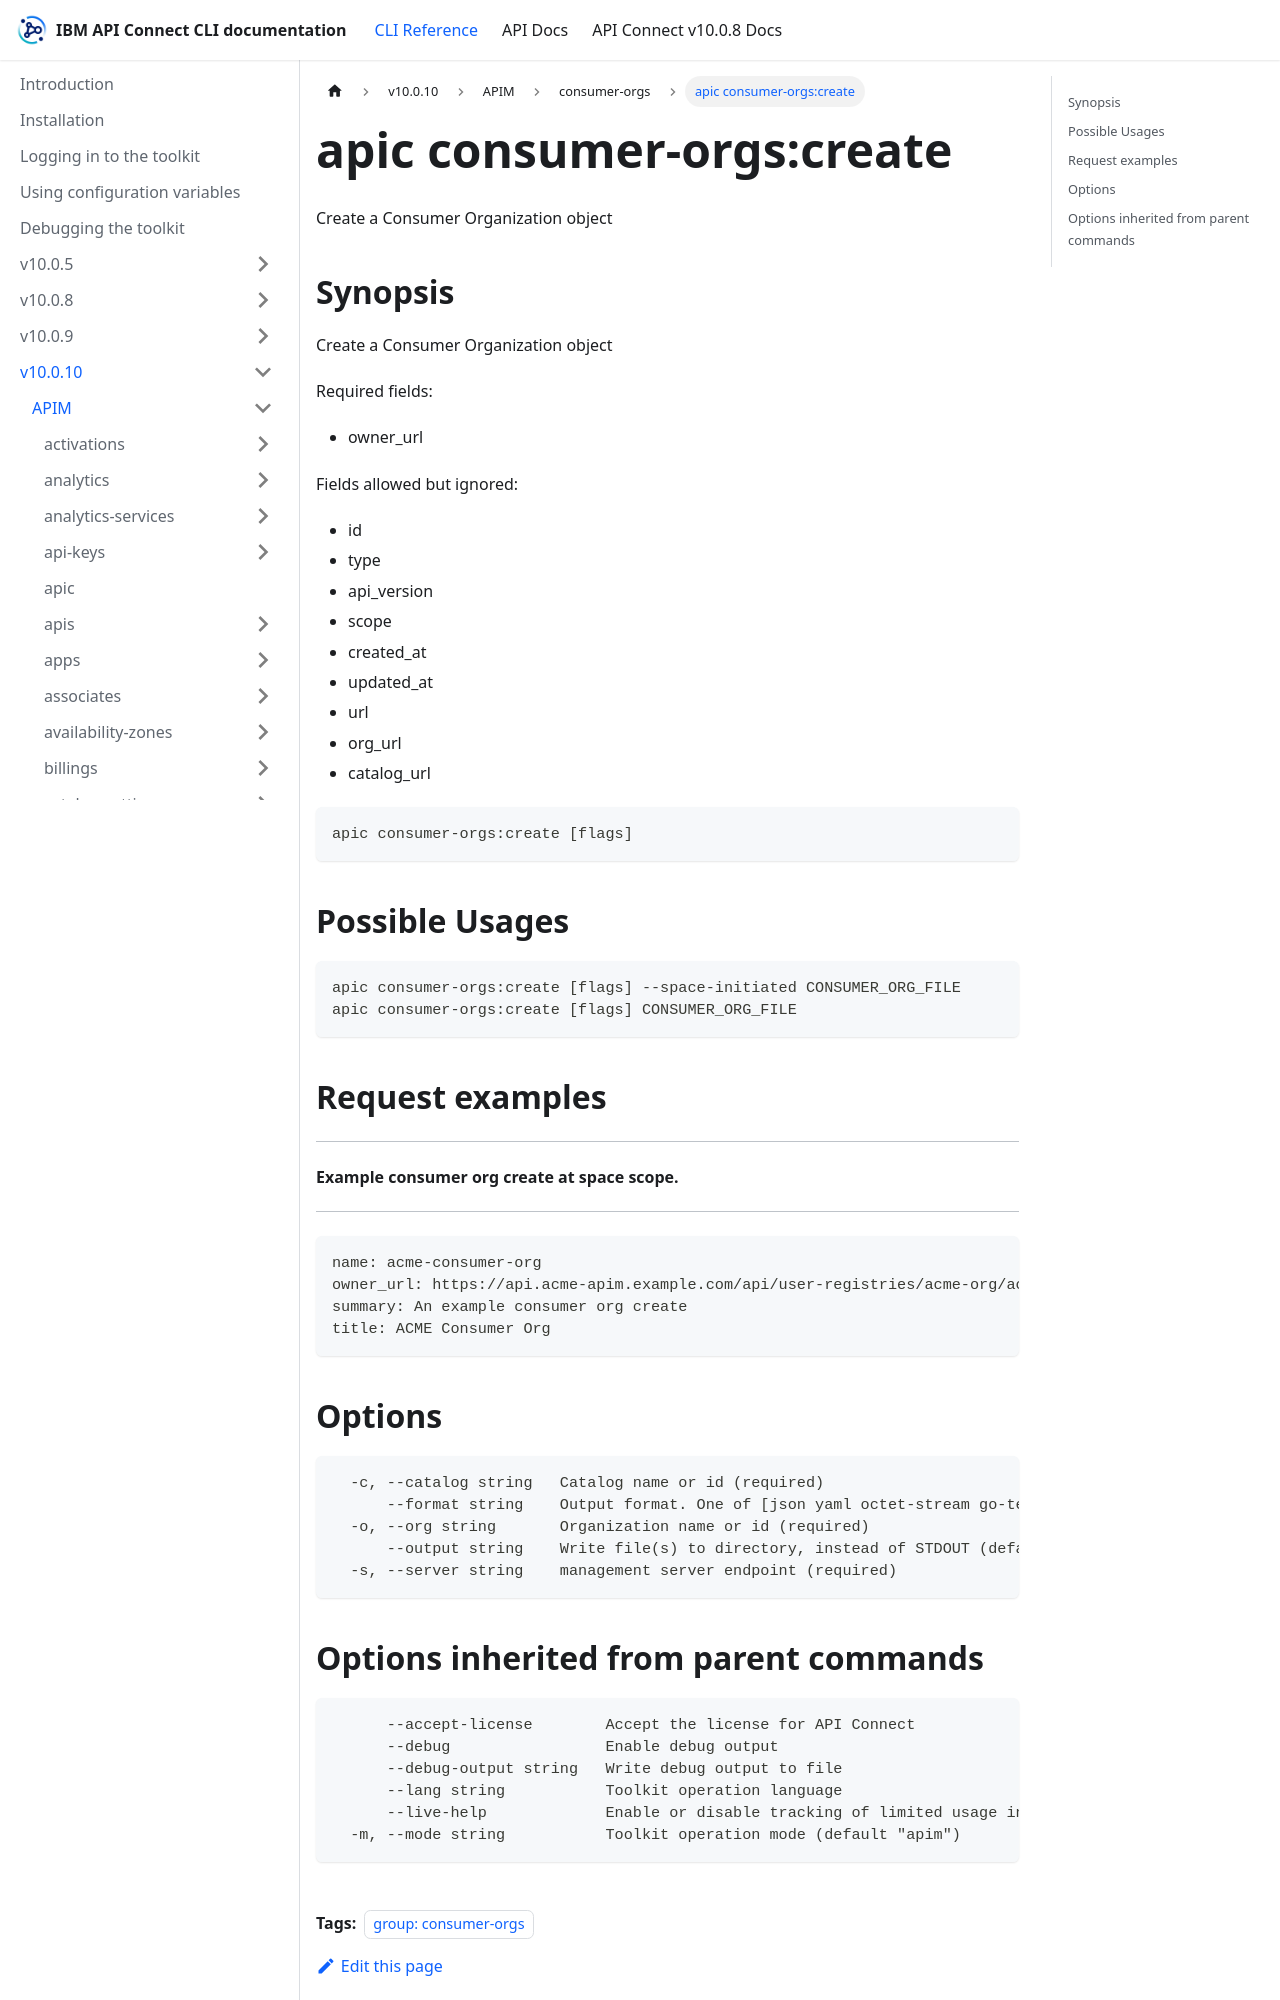

repository: ibm-apiconnect/clidocs · page: docs/v10010/apim/consumer-orgs/apic_consumer-orgs_create.html · generator: docusaurus

---
tags:
- "group: consumer-orgs"
---
# apic consumer-orgs:create

Create a Consumer Organization object

## Synopsis

Create a Consumer Organization object
          
          Required fields:
          - owner_url
          
          Fields allowed but ignored:
          - id
          - type
          - api_version
          - scope
          - created_at
          - updated_at
          - url
          - org_url
          - catalog_url

```
apic consumer-orgs:create [flags]
```

## Possible Usages

```
apic consumer-orgs:create [flags] --space-initiated CONSUMER_ORG_FILE
apic consumer-orgs:create [flags] CONSUMER_ORG_FILE
```

## Request examples

------------------------------------------------
#### Example consumer org create at space scope.
------------------------------------------------

```
name: acme-consumer-org
owner_url: https://api.acme-apim.example.com/api/user-registries/acme-org/acme-user-registry/users/acme-user
summary: An example consumer org create
title: ACME Consumer Org
```

## Options

```
  -c, --catalog string   Catalog name or id (required)
      --format string    Output format. One of [json yaml octet-stream go-template=... go-template-file=...], defaults to yaml.
  -o, --org string       Organization name or id (required)
      --output string    Write file(s) to directory, instead of STDOUT (default "-")
  -s, --server string    management server endpoint (required)
```
